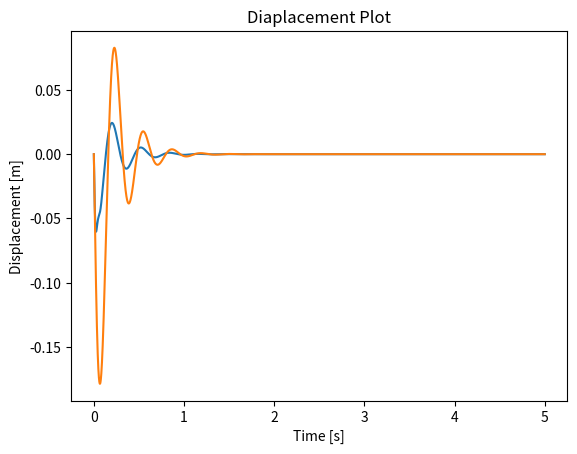

Write Python code to recreate this figure.
import numpy as np
import matplotlib.pyplot as plt

dt = 0.001;

tfin = 5;

time = np.arange(0,tfin+dt,dt); #initialise time array
Ss = np.zeros(len(time)+1); #sprung displacmenet
Vs = np.zeros(len(time)+1);
As = np.zeros(len(time));
Sus = np.zeros(len(time)+1);
Vus = np.zeros(len(time)+1);
Aus = np.zeros(len(time));

Vs[0] = -4.43; #initialis first velocity value
Vus[0] = -4.43; #initialis first velocity value

#initilaise spring and damper values

Ms = 61.1; #sprung mass
Mus = 10; # unsprung mass
Keff = 30000; # effective spring rate
Cs = 1000; # dmaping coefficent
Kt = 100000; # tyre rate 


# calculation loop
for i in range(len(time)):

  Aus[i] = (-Kt*Sus[i] - Keff*(Sus[i]-Ss[i]) - Cs*(Vus[i] - Vs[i]))/Mus;
  As[i] = (-Keff*(Ss[i]-Sus[i]) - Cs*(Vs[i]-Vus[i]))/Ms;

  Vus[i+1] = Vus[i] + Aus[i]*dt;
  Vs[i+1] = Vs[i] + As[i]*dt;

  Sus[i+1] = Sus[i] + Vus[i]*dt;
  Ss[i+1] = Ss[i] + Vs[i]*dt;


plt.plot(time,Sus[0:len(time)],label = "Unsprung Mass Displacement")
plt.plot(time,Ss[0:len(time)],label = "Sprung Mass Displacement")
plt.xlabel('Time [s]')
plt.ylabel('Displacement [m]')
plt.title('Diaplacement Plot')
plt.show()





